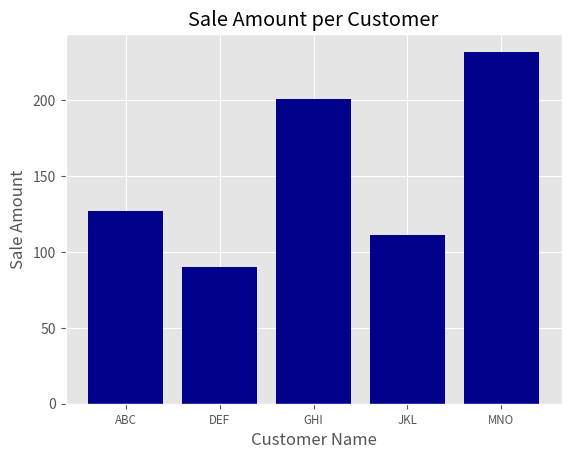

The matplotlib source for this figure:
#!/usr/bin/env python3
#-*- coding: utf-8 -*-
import matplotlib.pyplot as plt
# ggplot 스타일 시트를 사용한다는 함수
# plt.style.use()는 차트의 스타일 변경하는 함수
plt.style.use('ggplot')
# 레이블 생성(x데이터)
customers = ['ABC', 'DEF', 'GHI', 'JKL', 'MNO']
# 레이블의 인덱스 생성
customers_index = range(len(customers))
# 판매액을 생성(y데이터)
sale_amounts = [127, 90, 201, 111, 232]
# plt.figure()는 새로운 화면을 생성해준다.
fig = plt.figure()
# 화면을 행렬로 분활하여 위치에 빈화면 생성
# fig.add_subplot(row, column, position)는 row, column으로 화면을 분환한다. position은 선택할 화면의 위치를 말한다
ax1 = fig.add_subplot(1, 1, 1)
# 막대 그래프를 생성한다
# ax1.bar(x, y, align='', color='') x 데이터 배열, y 데이터 배열 align은 x축에 막대를 위치를 정의한다
ax1.bar(customers_index, sale_amounts, align='center', color='darkblue')
# x축의 눈금 위치를 아래쪽에 위치한다
ax1.xaxis.set_ticks_position('bottom')
# y축의 눈금 위치를 왼쪽에 위치한다
ax1.yaxis.set_ticks_position('left')
# 막대의 눈금을 레이블을 인덱스에서 실제 이름으로 변경한다
plt.xticks(customers_index, customers, rotation=0, fontsize='small')
# x축의 이름을 정의
plt.xlabel('Customer Name')
# y축의 이름을 정의
plt.ylabel('Sale Amount')
# 차트의 이름을 정의
plt.title('Sale Amount per Customer')
# 차트를 저장
plt.savefig('bar_plot.png', dpi=400, bbox_inches='tight')
# 차트 보여주기
plt.show()

